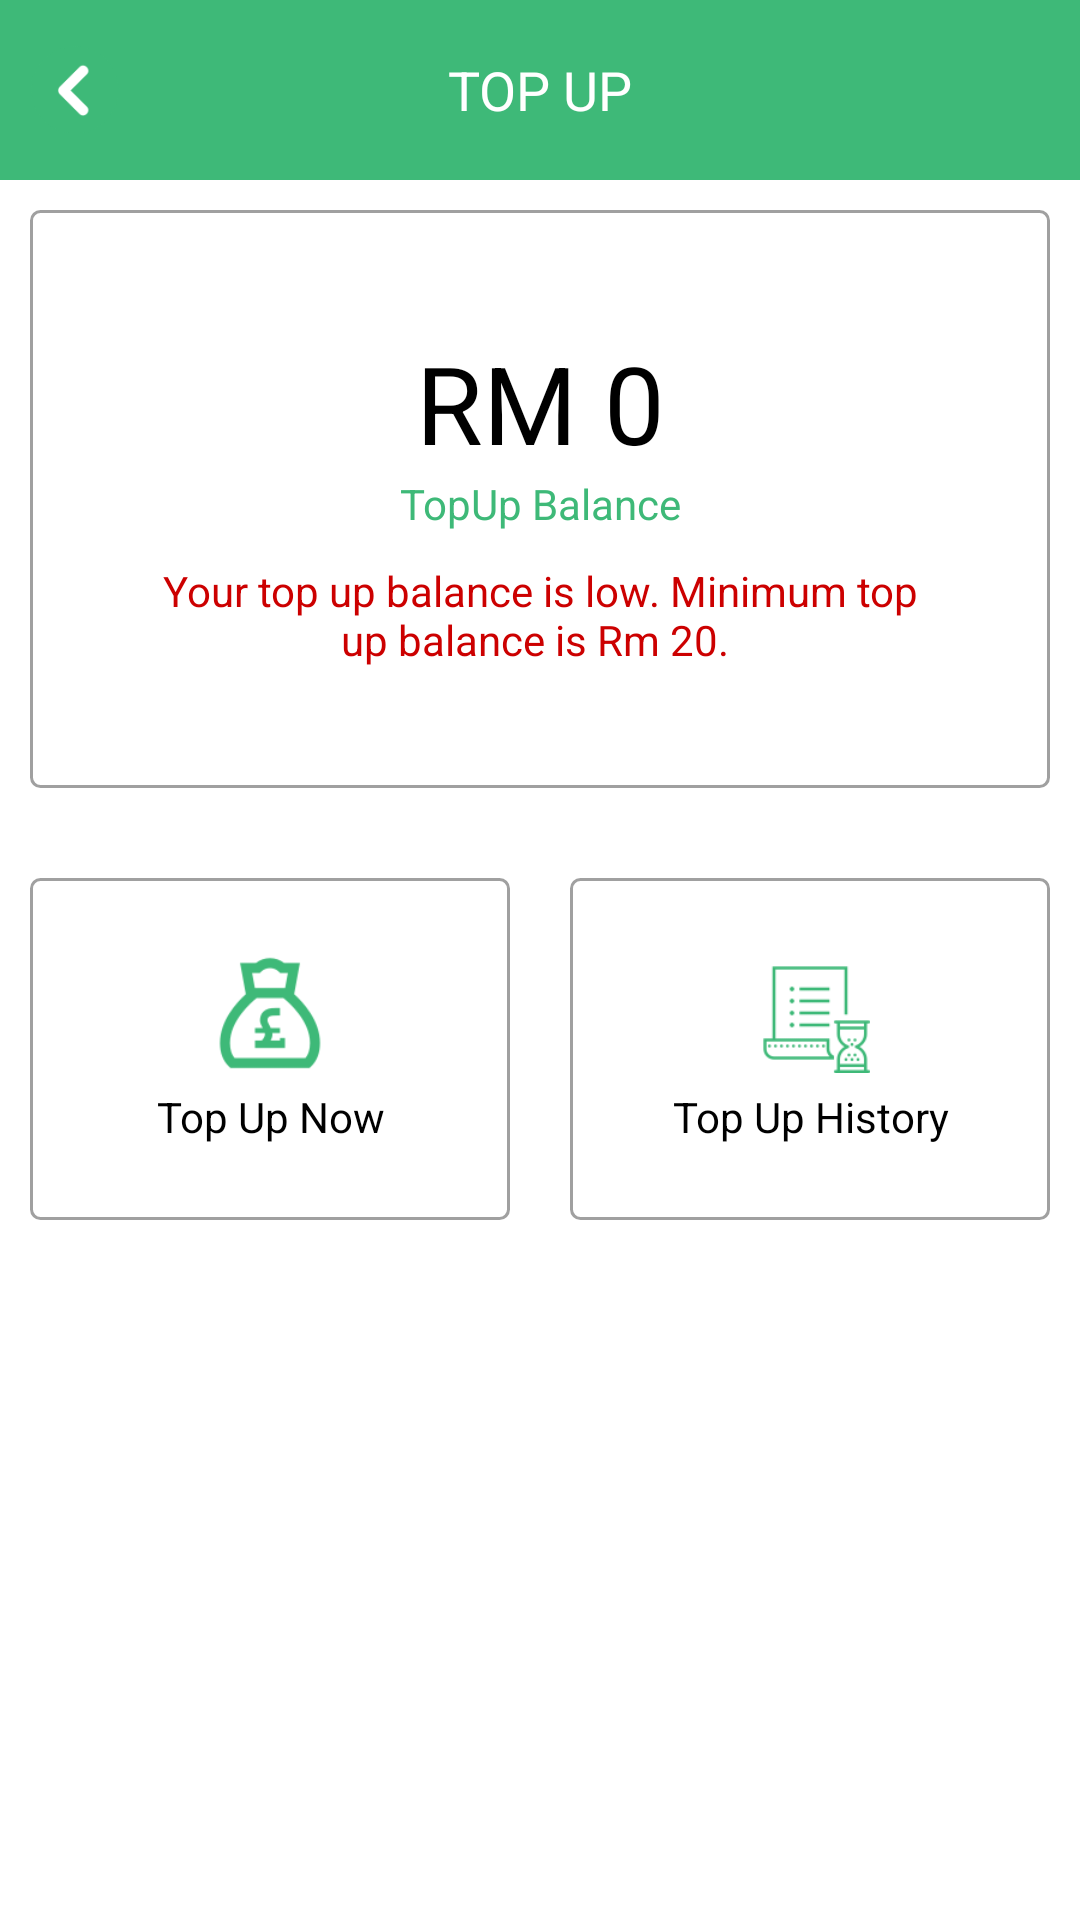

This screen was rendered from an Android layout file. Write that file and the resources it references.
<!-- AndroidManifest.xml: application theme AppThemeNoActionBar -->
<!-- res/layout/activity_top_up.xml -->
<?xml version="1.0" encoding="utf-8"?>
<LinearLayout xmlns:android="http://schemas.android.com/apk/res/android"
    xmlns:app="http://schemas.android.com/apk/res-auto"
    xmlns:tools="http://schemas.android.com/tools"
    android:layout_width="match_parent"
    android:layout_height="match_parent"
    android:orientation="vertical"
    tools:context=".Activity.Dashboard.Wallet.TopUpActivity">

    <LinearLayout
        android:layout_width="match_parent"
        android:layout_height="60dp"
        android:background="@color/colorJR"
        android:gravity="center_vertical"
        android:orientation="horizontal">

        <ImageView
            android:id="@+id/imageView_back"
            android:layout_width="30dp"
            android:layout_height="40dp"
            android:layout_marginLeft="10dp"
            app:srcCompat="@drawable/icon_back" />

        <TextView
            android:id="@+id/textView_header"
            android:layout_width="match_parent"
            android:layout_height="match_parent"
            android:layout_marginRight="40dp"
            android:gravity="center"
            android:text="TOP UP"
            android:textColor="@android:color/white"
            android:textSize="18sp" />

    </LinearLayout>

    <LinearLayout
        android:layout_width="match_parent"
        android:layout_height="match_parent"
        android:background="@color/colorWhite"
        android:orientation="vertical">

        <LinearLayout
            android:layout_width="match_parent"
            android:layout_height="wrap_content"
            android:layout_margin="10dp"
            android:background="@drawable/custom_linear_layout"
            android:gravity="center"
            android:orientation="vertical"
            android:padding="40dp">

            <LinearLayout
                android:layout_width="match_parent"
                android:layout_height="wrap_content"
                android:orientation="vertical">

                <TextView
                    android:id="@+id/textView_income_topUp"
                    android:layout_width="match_parent"
                    android:layout_height="wrap_content"
                    android:gravity="center|top"
                    android:text="RM 0"
                    android:textColor="@android:color/black"
                    android:textSize="36sp" />

                <TextView
                    android:id="@+id/textView_incomeBalanceTitle"
                    android:layout_width="match_parent"
                    android:layout_height="wrap_content"
                    android:gravity="center"
                    android:text="TopUp Balance"
                    android:textColor="@color/colorJR" />
            </LinearLayout>

            <TextView
                android:id="@+id/textView_warning"
                android:layout_width="match_parent"
                android:layout_height="wrap_content"
                android:layout_marginTop="10dp"
                android:gravity="center"
                android:text="Your top up balance is low. Minimum top up balance is Rm 20. "
                android:textColor="@android:color/holo_red_dark" />

        </LinearLayout>

        <LinearLayout
            android:layout_width="match_parent"
            android:layout_height="match_parent"
            android:layout_margin="10dp"
            android:gravity="bottom"
            android:orientation="vertical" >

            <LinearLayout
                android:layout_width="match_parent"
                android:layout_height="match_parent"
                android:layout_marginTop="10dp"
                android:layout_marginBottom="10dp"
                android:orientation="horizontal">

                <LinearLayout
                    android:id="@+id/linear_topUp"
                    android:layout_width="match_parent"
                    android:layout_height="wrap_content"
                    android:layout_marginRight="10dp"
                    android:layout_weight="1"
                    android:background="@drawable/custom_linear_wallet"
                    android:orientation="vertical"
                    android:padding="25dp">

                    <ImageView
                        android:id="@+id/imageView4"
                        android:layout_width="match_parent"
                        android:layout_height="40dp"
                        android:src="@drawable/icon_topup" />

                    <TextView
                        android:id="@+id/textView_cashOutTitle"
                        android:layout_width="match_parent"
                        android:layout_height="wrap_content"
                        android:layout_marginTop="5dp"
                        android:gravity="center"
                        android:text="Top Up Now"
                        android:textColor="@android:color/black" />
                </LinearLayout>

                <LinearLayout
                    android:id="@+id/linear_history"
                    android:layout_width="match_parent"
                    android:layout_height="wrap_content"
                    android:layout_marginLeft="10dp"
                    android:layout_weight="1"
                    android:background="@drawable/custom_linear_wallet"
                    android:orientation="vertical"
                    android:padding="25dp">

                    <ImageView
                        android:id="@+id/imageView5"
                        android:layout_width="match_parent"
                        android:layout_height="40dp"
                        android:src="@drawable/icon_history" />

                    <TextView
                        android:id="@+id/textView_topap_title"
                        android:layout_width="match_parent"
                        android:layout_height="wrap_content"
                        android:layout_marginTop="5dp"
                        android:gravity="center"
                        android:text="Top Up History"
                        android:textColor="@android:color/black" />
                </LinearLayout>
            </LinearLayout>
        </LinearLayout>
    </LinearLayout>
</LinearLayout>
<!-- resources referenced by this layout -->
<resources>
  <color name="colorJR">#3EB978</color>
  <color name="colorWhite">#FFFFFF</color>
  <!-- drawable custom_linear_layout (drawable) -->
  <?xml version="1.0" encoding="utf-8" ?>
  <shape xmlns:android="http://schemas.android.com/apk/res/android"
  
      android:thickness="1dp"
      android:shape="rectangle">
      <corners android:radius="3dp" />
      <gradient
          android:startColor="#ffffff"
          android:endColor="#ffffff"/>
      <stroke android:width="1dp" android:color="#A0A0A0" />
  </shape>
  <!-- drawable custom_linear_wallet (drawable) -->
  <?xml version="1.0" encoding="utf-8" ?>
  <selector xmlns:android="http://schemas.android.com/apk/res/android">
      <item android:state_pressed="false">
          <shape android:shape="rectangle">
              <gradient
                  android:startColor="#ffffff"
                  android:endColor="#ffffff"/>
              <corners android:radius="3dp" />
              <stroke android:width="1dp" android:color="#A0A0A0" />
           </shape>
      </item>
      <item android:state_pressed="true">
          <shape>
              <gradient
                  android:startColor="#A0A0A0"
                  android:endColor="#A0A0A0"/>
              <corners android:radius="3dp" />
              <stroke android:width="1dp" android:color="#A0A0A0" />
          </shape>
      </item>
  </selector>
  <!-- drawable icon_back: png bitmap (drawable, 1806 bytes) -->
  <!-- drawable icon_history: png bitmap (drawable, 1354 bytes) -->
  <!-- drawable icon_topup: png bitmap (drawable, 2244 bytes) -->
  <style name="AppThemeNoActionBar" parent="Theme.AppCompat.Light.NoActionBar">
          <item name="colorPrimary">@color/colorJR</item>
          <item name="colorPrimaryDark">@color/colorJR</item>
          <item name="colorAccent">@color/colorFont</item>
      </style>
  <color name="colorFont">#2C2C2C</color>
</resources>
